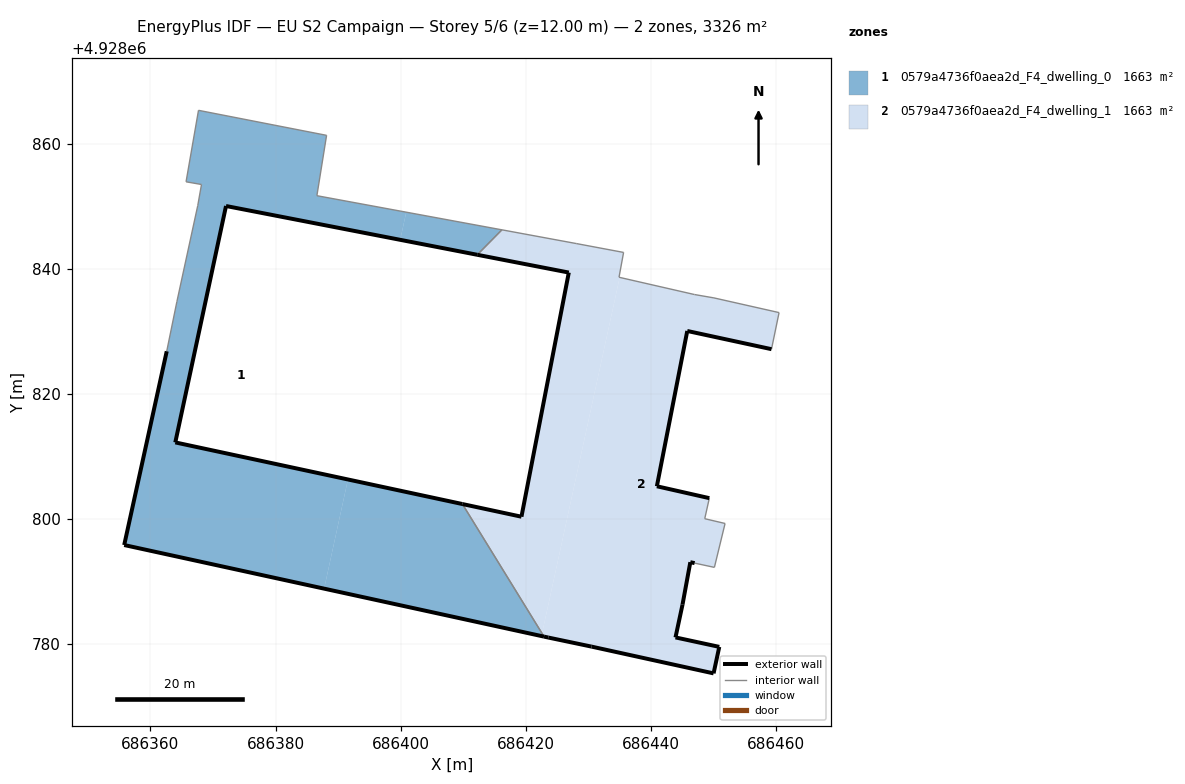
=== STOREY PLAN SPEC (per zone: floor XY polygon, exterior-wall plan segments, windows/doors) ===
zone 1: 0579a4736f0aea2d_F4_dwelling_0  (1663.0 m²)
  floor: (686387.76, 4928788.87) (686391.57, 4928806.32) (686363.97, 4928812.25) (686372.08, 4928850.05) (686399.93, 4928844.64) (686400.89, 4928849.06) (686386.61, 4928851.70) (686388.16, 4928861.35) (686367.68, 4928865.35) (686365.69, 4928853.92) (686368.16, 4928853.49) (686367.56, 4928850.11) (686364.23, 4928834.78) (686362.60, 4928826.82) (686355.80, 4928795.84)
  floor: (686422.92, 4928781.20) (686422.61, 4928781.71) (686422.52, 4928781.29)
  floor: (686412.25, 4928842.25) (686416.19, 4928846.24) (686400.89, 4928849.06) (686399.93, 4928844.64)
  floor: (686422.52, 4928781.29) (686422.61, 4928781.71) (686409.87, 4928802.39) (686391.57, 4928806.32) (686387.76, 4928788.87)
  exterior wall: (686412.25, 4928842.25) – (686372.08, 4928850.05)  [40.9 m]
  exterior wall: (686372.08, 4928850.05) – (686363.97, 4928812.25)  [38.7 m]
  exterior wall: (686363.97, 4928812.25) – (686409.87, 4928802.39)  [47.0 m]
  exterior wall: (686422.92, 4928781.20) – (686355.80, 4928795.84)  [68.7 m]
  exterior wall: (686355.80, 4928795.84) – (686362.60, 4928826.82)  [31.7 m]
  interior walls: 10
zone 2: 0579a4736f0aea2d_F4_dwelling_1  (1663.0 m²)
  floor: (686450.94, 4928779.56) (686443.94, 4928781.07) (686445.07, 4928786.31) (686446.32, 4928793.10) (686447.01, 4928792.95) (686450.17, 4928792.27) (686451.87, 4928799.29) (686448.62, 4928800.05) (686449.36, 4928803.34) (686440.97, 4928805.24) (686445.83, 4928830.07) (686459.30, 4928827.16) (686460.51, 4928833.00) (686450.09, 4928835.36) (686446.97, 4928835.89) (686435.02, 4928838.63) (686422.61, 4928781.71) (686422.92, 4928781.20) (686423.61, 4928781.05) (686430.53, 4928779.60) (686450.04, 4928775.32)
  floor: (686422.61, 4928781.71) (686435.02, 4928838.63) (686434.92, 4928838.66) (686435.65, 4928842.62) (686428.08, 4928844.04) (686416.19, 4928846.24) (686412.25, 4928842.25) (686426.89, 4928839.41) (686419.32, 4928800.37) (686409.87, 4928802.39)
  exterior wall: (686459.30, 4928827.16) – (686445.83, 4928830.07)  [13.8 m]
  exterior wall: (686445.83, 4928830.07) – (686440.97, 4928805.24)  [25.3 m]
  exterior wall: (686440.97, 4928805.24) – (686449.36, 4928803.34)  [8.6 m]
  exterior wall: (686447.01, 4928792.95) – (686446.32, 4928793.10)  [0.7 m]
  exterior wall: (686446.32, 4928793.10) – (686445.07, 4928786.31)  [6.9 m]
  exterior wall: (686445.07, 4928786.31) – (686443.94, 4928781.07)  [5.4 m]
  exterior wall: (686443.94, 4928781.07) – (686450.94, 4928779.56)  [7.2 m]
  exterior wall: (686450.94, 4928779.56) – (686450.04, 4928775.32)  [4.3 m]
  exterior wall: (686450.04, 4928775.32) – (686430.53, 4928779.60)  [20.0 m]
  exterior wall: (686430.53, 4928779.60) – (686423.61, 4928781.05)  [7.1 m]
  exterior wall: (686423.61, 4928781.05) – (686422.92, 4928781.20)  [0.7 m]
  exterior wall: (686409.87, 4928802.39) – (686419.32, 4928800.37)  [9.7 m]
  exterior wall: (686419.32, 4928800.37) – (686426.89, 4928839.41)  [39.8 m]
  exterior wall: (686426.89, 4928839.41) – (686412.25, 4928842.25)  [14.9 m]
  interior walls: 13

=== DERIVED (storey summary) ===
Building: EU S2 Campaign
Storey: 5 of 6  (floor level z = 12.00 m)
Storey gross floor area: 3326.0 m²
Zones on this storey: 2
  - 0579a4736f0aea2d_F4_dwelling_0: floor 1663.0 m²; exterior wall 227.0 m (680.9 m²); WWR 0.0%
  - 0579a4736f0aea2d_F4_dwelling_1: floor 1663.0 m²; exterior wall 164.2 m (492.7 m²); WWR 0.0%
Zone adjacency (shared interzone walls):
  - 0579a4736f0aea2d_F4_dwelling_0 ↔ 0579a4736f0aea2d_F4_dwelling_1